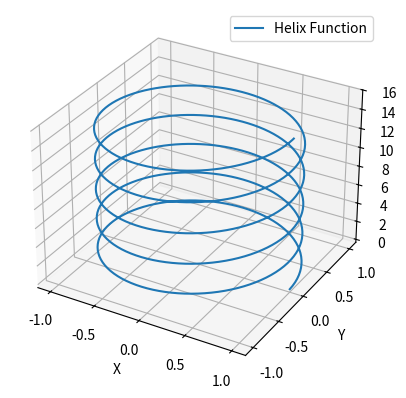

This figure's Python source:
import numpy as np
import matplotlib.pyplot as plt
from mpl_toolkits.mplot3d import Axes3D


def helix_function(t, r, a, k):
    x = r * np.cos(t)
    y = r * np.sin(t)
    z = a * t
    return x, y, z


t = np.linspace(0, 10 * np.pi, 1000)  # Input values

r = 1.0  # Radius of the helix
a = 0.5  # Vertical spacing between each revolution
k = 5.0  # Controls the frequency of the helix twists

x, y, z = helix_function(t, r, a, k)

# Plotting the 3D helix
fig = plt.figure()
ax = fig.add_subplot(111, projection='3d')
ax.plot(x, y, z, label='Helix Function')
ax.set_xlabel('X')
ax.set_ylabel('Y')
ax.set_zlabel('Z')
ax.legend()
plt.show()
